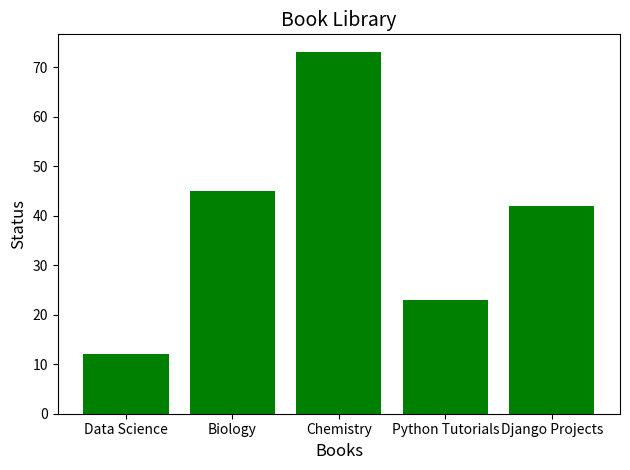

Python code for this plot:
"""
Beginner Level Bar Plot Demonstration Module (`beginner_graph.py`).

This module provides clear, well-commented examples of basic `matplotlib.pyplot` bar chart
generation designed for beginner developers (`plt.bar`, `plt.title`, `plt.xlabel`, `plt.ylabel`).
"""

# =========================================================================
# MODULE IMPORT EXPLANATION & PURPOSE:
# - `import matplotlib`: Core Matplotlib plotting library.
# - `import matplotlib.pyplot as plt`: State-based plotting interface.
# - `import sys`: System utilities for CLI execution exit status.
# =========================================================================
import matplotlib
import sys

# Ensure headless Agg backend for non-interactive execution
try:
    matplotlib.use("Agg")
except Exception:
    pass

import matplotlib.pyplot as plt


def generate_simple_bar_chart(
    categories: list[str],
    counts: list[int],
    output_filename: str = "beginner_bar_chart.png",
) -> None:
    """Generate and save a simple vertical bar chart.

    Args:
        categories (list[str]): List of category label strings.
        counts (list[int]): Numerical value counts corresponding to categories.
        output_filename (str): Target PNG image output path.
    """
    # 1. Create a bar chart with green bars
    plt.bar(categories, counts, color="green")

    # 2. Add chart metadata titles and labels
    plt.title("Book Library", fontsize=14)
    plt.xlabel("Books", fontsize=12)
    plt.ylabel("Status", fontsize=12)

    # 3. Save plot figure to image file
    plt.tight_layout()
    plt.savefig(output_filename, dpi=150)
    plt.close()

    print(f"Beginner bar chart saved successfully to '{output_filename}'")


def main(argv: list[str] | None = None) -> int:
    """CLI entry point for beginner bar chart demonstration."""
    print("=== Beginner Level Bar Chart Demonstration ===")

    books = ["Data Science", "Biology", "Chemistry", "Python Tutorials", "Django Projects"]
    more_read = [12, 45, 73, 23, 42]

    generate_simple_bar_chart(books, more_read)
    return 0


if __name__ == "__main__":
    sys.exit(main())
